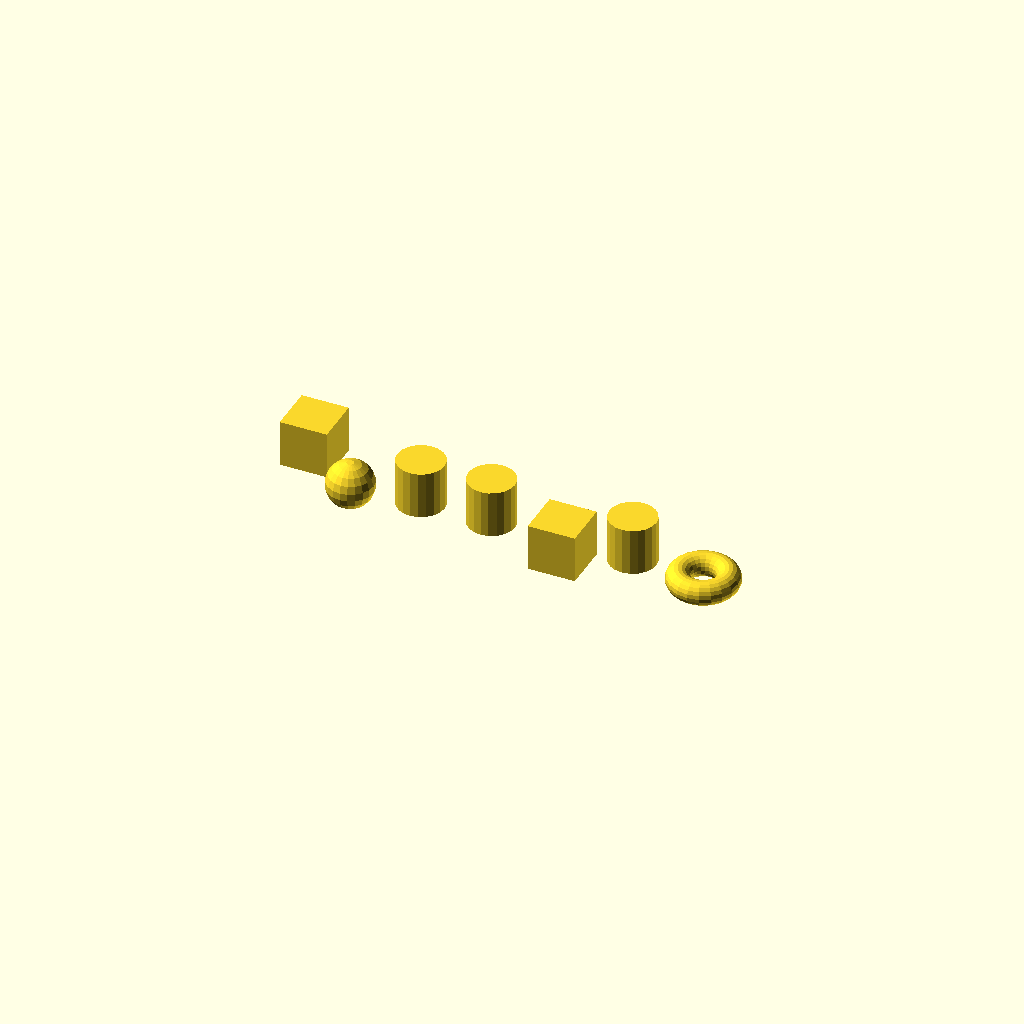
Cell 1: the model at its default parameters.
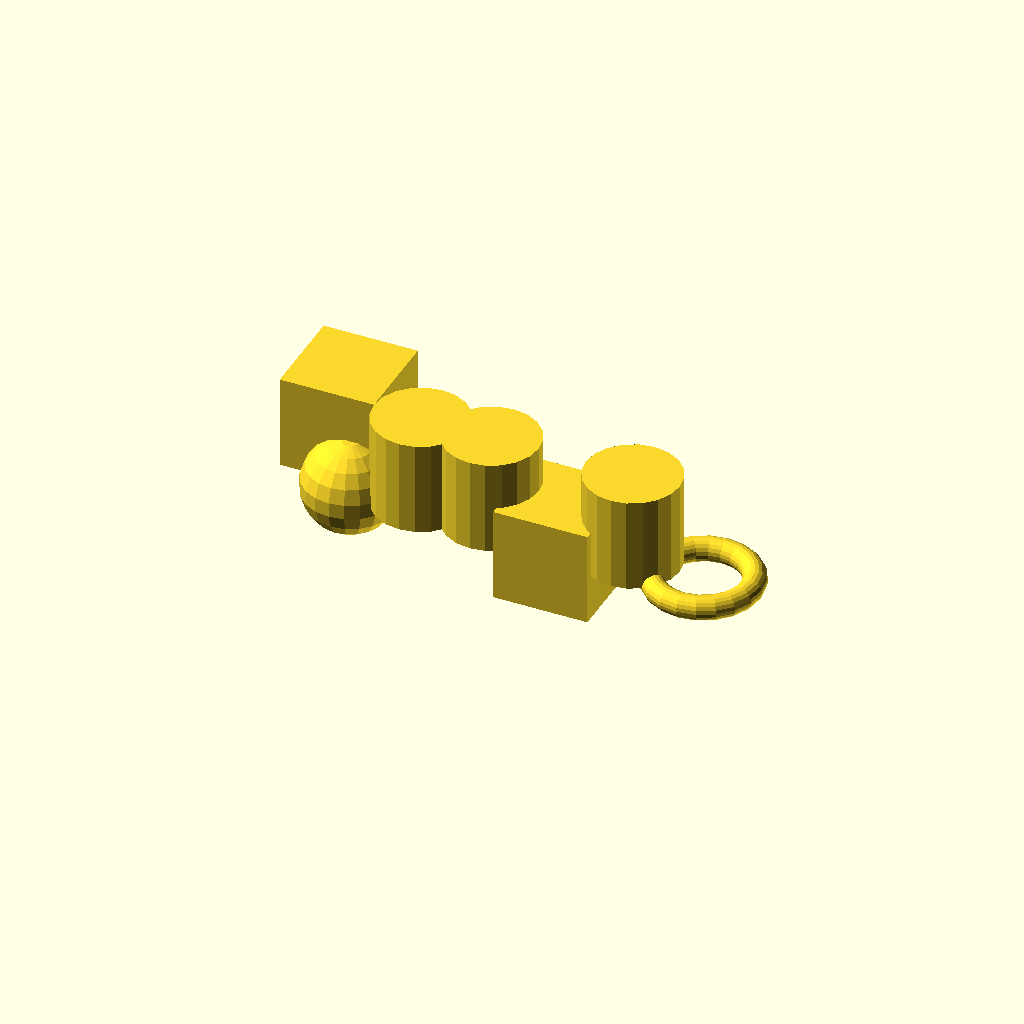
Cell 2 — size set to 24, the other parameters unchanged.
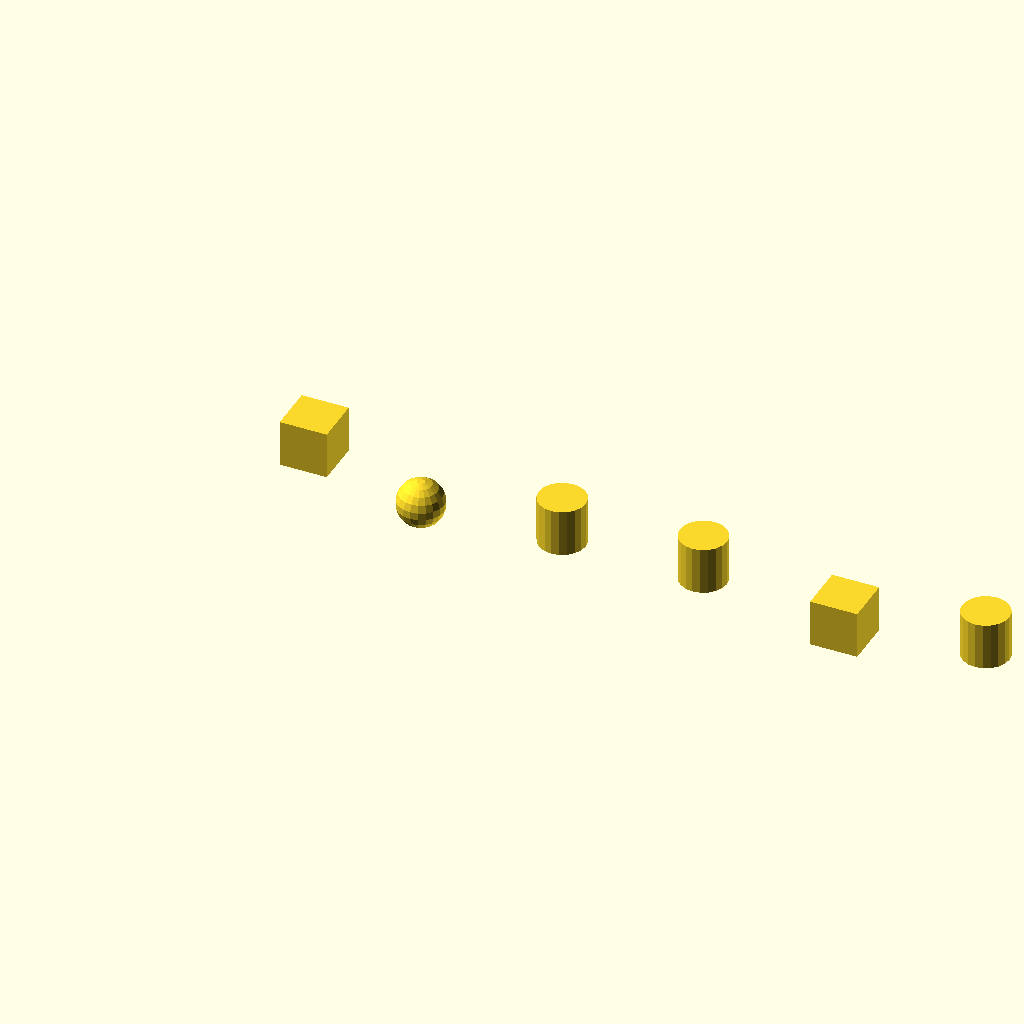
Cell 3 — gap set to 36, the other parameters unchanged.
One fixed orthographic camera (rotation 55°, 0°, 25°; colour scheme Cornfield) for every cell.
OpenSCAD source file docs/sample_codes_tests/test_15_roundtrip.scad:
// TEST 15: Round-trip fidelity
// Load this file, then copy the generated code and load it again.
// Expected: both loads produce identical trees and meshes.
// Tests: all main node types in one scene.

$fn = 20;

size = 12;
gap  = 18;

// cube
translate([0, 0, 0]) {
    cube([size, size, size]);
}

// sphere
translate([gap, 0, 0]) {
    sphere(r=size/2);
}

// cylinder r
translate([gap*2, 0, 0]) {
    cylinder(h=size, r=size/2);
}

// cylinder d — round-trip must keep d=
translate([gap*3, 0, 0]) {
    cylinder(h=size, d=size);
}

// difference
translate([gap*4, 0, 0]) {
    difference() {
        cube([size, size, size], center=true);
        sphere(r=size/2 - 1);
    }
}

// linear_extrude circle
translate([gap*5, 0, 0]) {
    linear_extrude(height=size) {
        circle(r=size/2);
    }
}

// rotate_extrude
translate([gap*6, 0, 0]) {
    rotate_extrude(angle=360) {
        translate([size/2, 0, 0]) {
            circle(r=3);
        }
    }
}
Customizer parameters (derived from the source; name, type, default, range or options):
size: number, default 12
gap: number, default 18
